The GitHub repository kk-2m/AnimalClassification-IFOR contains a labelled image folder "infrared_dataset" with 28 categories: acryllium vulturinum, aepyceros melampus, bos taurus, capra aegagrus, cephalophus nigrifrons, crax rubra, paca, dasyprocta punctata, equus quagga, giraffa camelopardalis, leopardus pardalis, african elephant, madoqua guentheri, mazama americana, mazama temama, meleagris ocellata, mitu tuberosum, nasua narica, panthera onca, papio anubis, pecari tajacu, phacochoerus africanus, psophia leucoptera, puma, syncerus caffer, south american tapir, tayassu pecari, urocyon cinereoargenteus. Examples follow, each with its label.

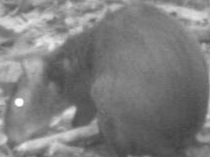
Label: dasyprocta punctata

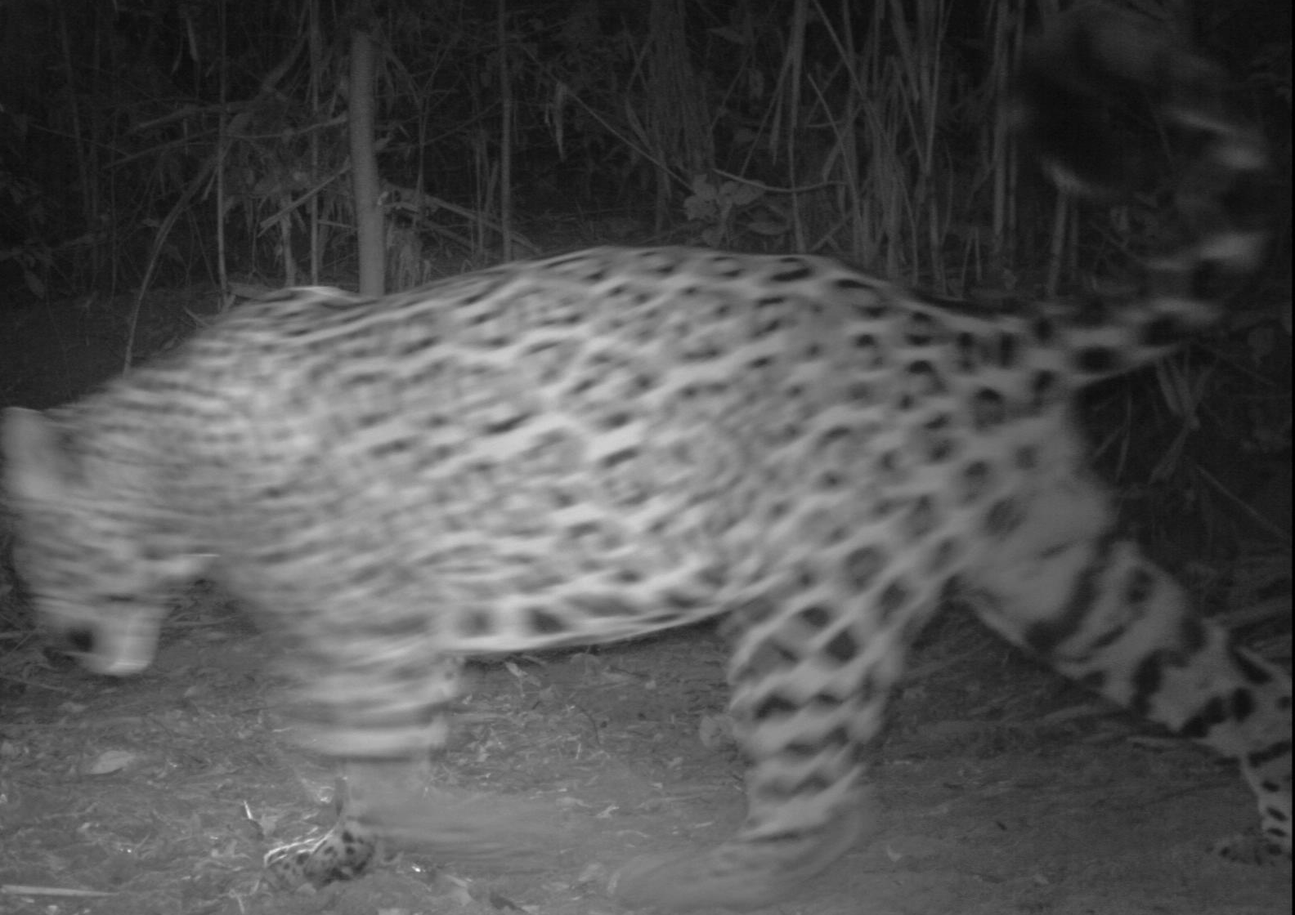
Label: panthera onca

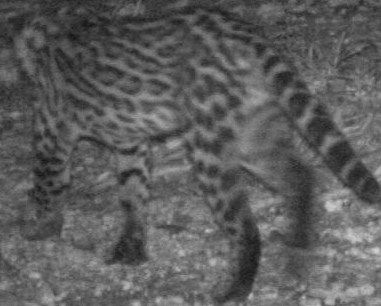
Label: leopardus pardalis

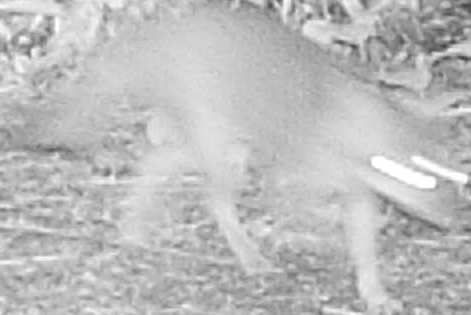
Label: urocyon cinereoargenteus

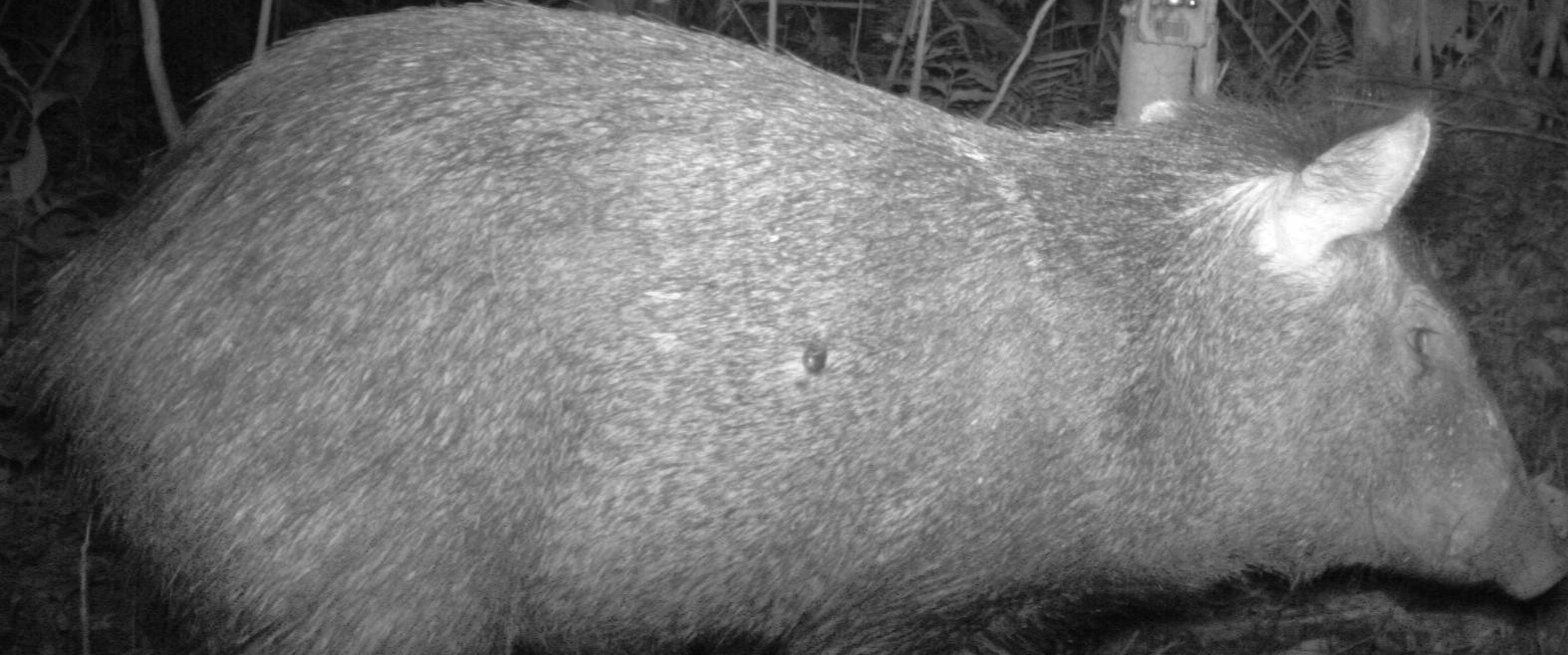
Label: pecari tajacu

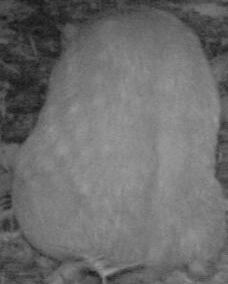
Label: paca
